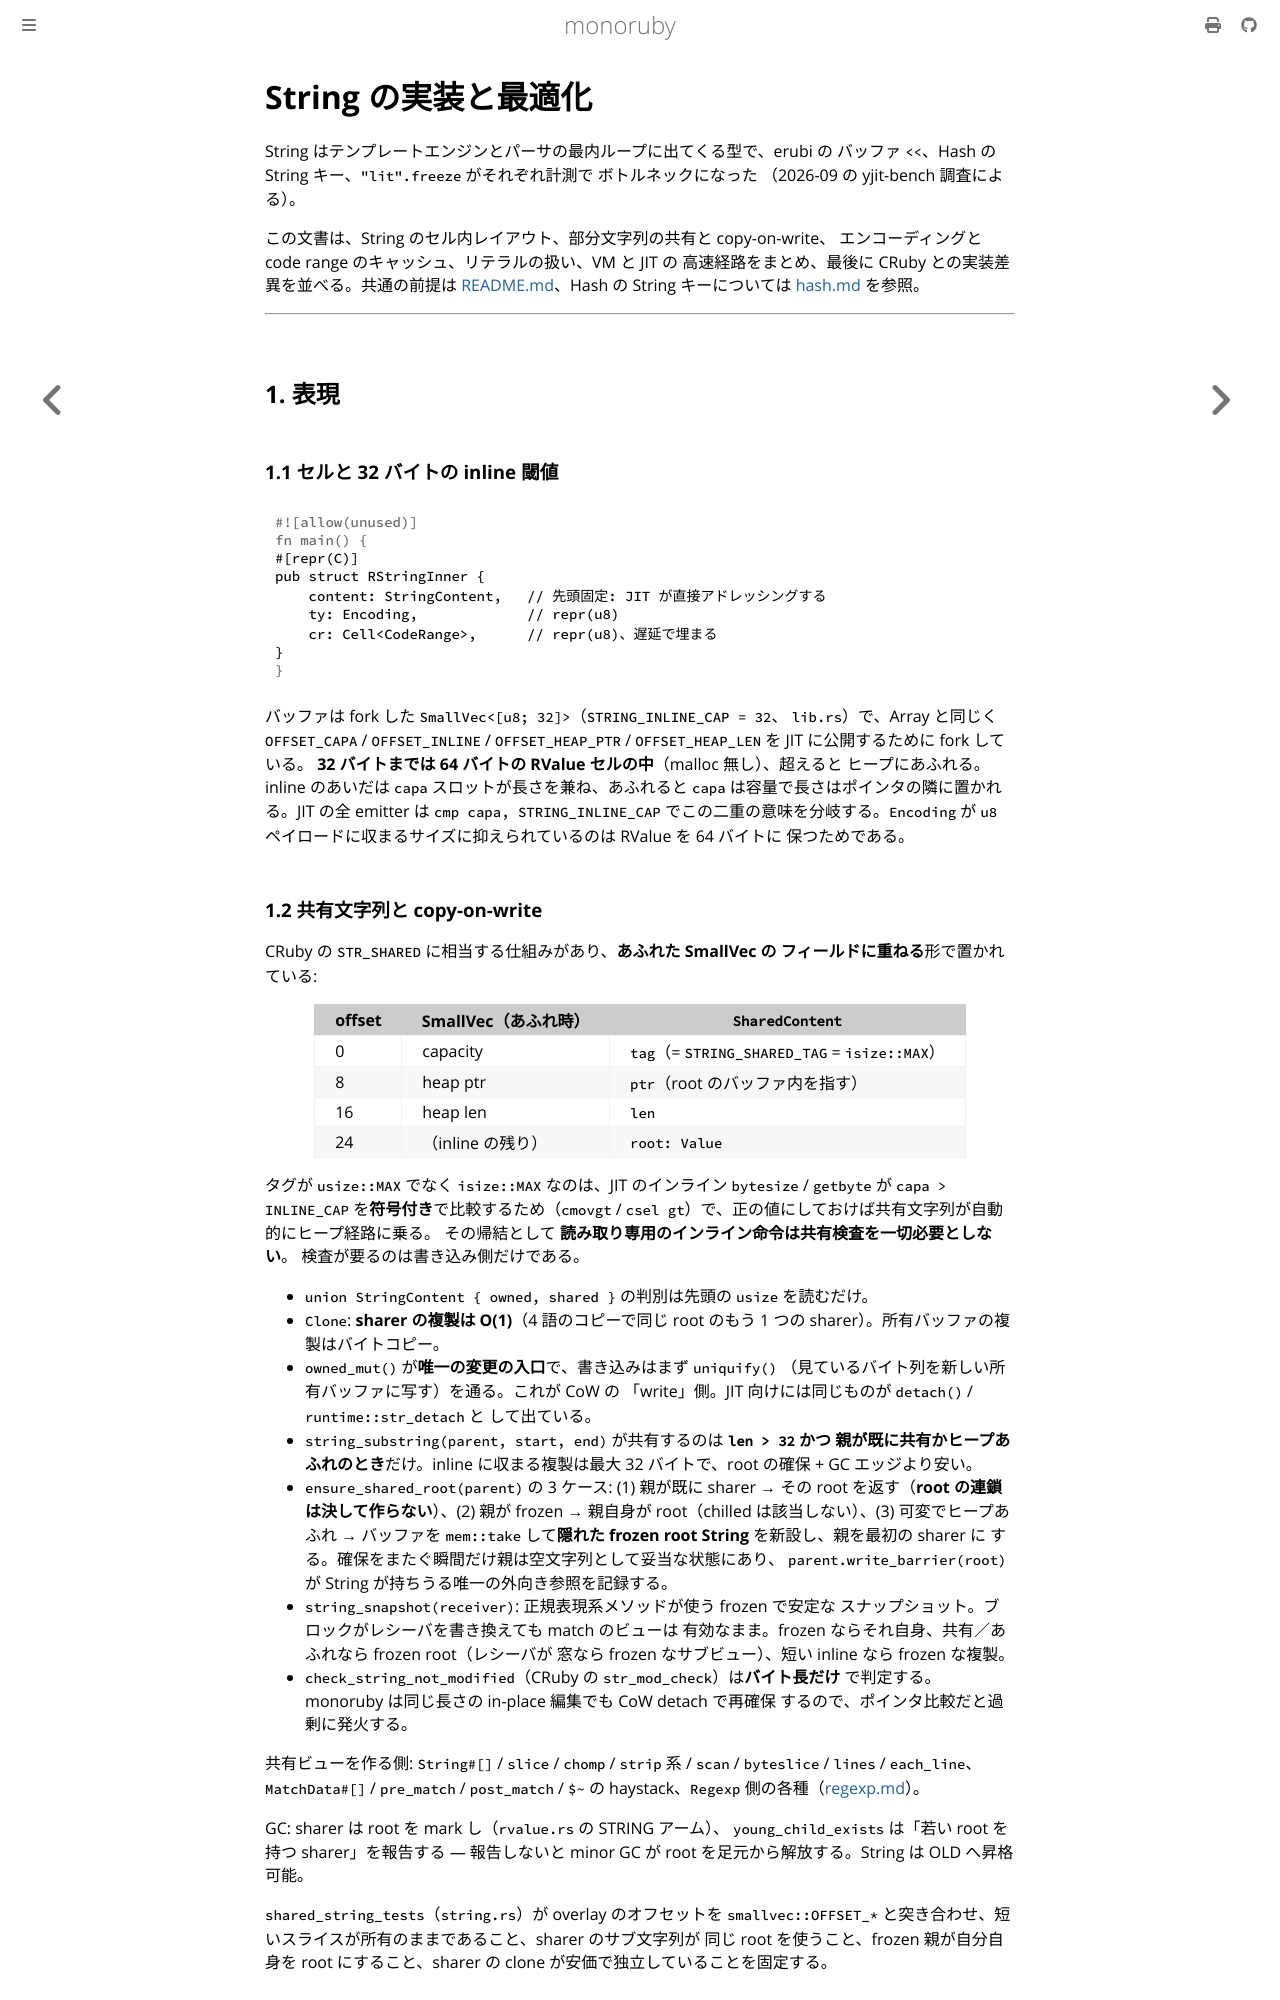

repository: sisshiki1969/monoruby · page: docs/design/runtime_optimization/string.html · generator: mdbook

# String の実装と最適化

String はテンプレートエンジンとパーサの最内ループに出てくる型で、erubi の
バッファ `<<`、Hash の String キー、`"lit".freeze` がそれぞれ計測で
ボトルネックになった
（2026-09 の yjit-bench 調査による）。

この文書は、String のセル内レイアウト、部分文字列の共有と copy-on-write、
エンコーディングと code range のキャッシュ、リテラルの扱い、VM と JIT の
高速経路をまとめ、最後に CRuby との実装差異を並べる。共通の前提は
[README.md](./)、Hash の String キーについては [hash.md](hash.md) を参照。

---

## 1. 表現

### 1.1 セルと 32 バイトの inline 閾値

```rust
#[repr(C)]
pub struct RStringInner {
    content: StringContent,   // 先頭固定: JIT が直接アドレッシングする
    ty: Encoding,             // repr(u8)
    cr: Cell<CodeRange>,      // repr(u8)、遅延で埋まる
}
```

バッファは fork した `SmallVec<[u8; 32]>`（`STRING_INLINE_CAP = 32`、
`lib.rs`）で、Array と同じく `OFFSET_CAPA` / `OFFSET_INLINE` /
`OFFSET_HEAP_PTR` / `OFFSET_HEAP_LEN` を JIT に公開するために fork している。
**32 バイトまでは 64 バイトの RValue セルの中**（malloc 無し）、超えると
ヒープにあふれる。inline のあいだは `capa` スロットが長さを兼ね、あふれると
`capa` は容量で長さはポインタの隣に置かれる。JIT の全 emitter は
`cmp capa, STRING_INLINE_CAP` でこの二重の意味を分岐する。`Encoding` が
`u8` ペイロードに収まるサイズに抑えられているのは RValue を 64 バイトに
保つためである。

### 1.2 共有文字列と copy-on-write

CRuby の `STR_SHARED` に相当する仕組みがあり、**あふれた SmallVec の
フィールドに重ねる**形で置かれている:

| offset | SmallVec（あふれ時） | `SharedContent` |
|---|---|---|
| 0 | capacity | `tag`（= `STRING_SHARED_TAG` = `isize::MAX`） |
| 8 | heap ptr | `ptr`（root のバッファ内を指す） |
| 16 | heap len | `len` |
| 24 | （inline の残り） | `root: Value` |

タグが `usize::MAX` でなく `isize::MAX` なのは、JIT のインライン `bytesize` /
`getbyte` が `capa > INLINE_CAP` を**符号付き**で比較するため（`cmovgt` /
`csel gt`）で、正の値にしておけば共有文字列が自動的にヒープ経路に乗る。
その帰結として **読み取り専用のインライン命令は共有検査を一切必要としない**。
検査が要るのは書き込み側だけである。

- `union StringContent { owned, shared }` の判別は先頭の `usize` を読むだけ。
- `Clone`: **sharer の複製は O(1)**（4 語のコピーで同じ root のもう 1 つの
  sharer）。所有バッファの複製はバイトコピー。
- `owned_mut()` が**唯一の変更の入口**で、書き込みはまず `uniquify()`
  （見ているバイト列を新しい所有バッファに写す）を通る。これが CoW の
  「write」側。JIT 向けには同じものが `detach()` / `runtime::str_detach` と
  して出ている。
- `string_substring(parent, start, end)` が共有するのは **`len > 32` かつ
  親が既に共有かヒープあふれのとき**だけ。inline に収まる複製は最大 32
  バイトで、root の確保 + GC エッジより安い。
- `ensure_shared_root(parent)` の 3 ケース: (1) 親が既に sharer → その root
  を返す（**root の連鎖は決して作らない**）、(2) 親が frozen → 親自身が
  root（chilled は該当しない）、(3) 可変でヒープあふれ → バッファを
  `mem::take` して**隠れた frozen root String** を新設し、親を最初の sharer に
  する。確保をまたぐ瞬間だけ親は空文字列として妥当な状態にあり、
  `parent.write_barrier(root)` が String が持ちうる唯一の外向き参照を記録する。
- `string_snapshot(receiver)`: 正規表現系メソッドが使う frozen で安定な
  スナップショット。ブロックがレシーバを書き換えても match のビューは
  有効なまま。frozen ならそれ自身、共有／あふれなら frozen root（レシーバが
  窓なら frozen なサブビュー）、短い inline なら frozen な複製。
- `check_string_not_modified`（CRuby の `str_mod_check`）は**バイト長だけ**
  で判定する。monoruby は同じ長さの in-place 編集でも CoW detach で再確保
  するので、ポインタ比較だと過剰に発火する。

共有ビューを作る側: `String#[]` / `slice` / `chomp` / `strip` 系 / `scan` /
`byteslice` / `lines` / `each_line`、`MatchData#[]` / `pre_match` /
`post_match` / `$~` の haystack、`Regexp` 側の各種（[regexp.md](regexp.md)）。

GC: sharer は root を mark し（`rvalue.rs` の STRING アーム）、
`young_child_exists` は「若い root を持つ sharer」を報告する — 報告しないと
minor GC が root を足元から解放する。String は OLD へ昇格可能。

`shared_string_tests`（`string.rs`）が overlay のオフセットを `smallvec::OFFSET_*`
と突き合わせ、短いスライスが所有のままであること、sharer のサブ文字列が
同じ root を使うこと、frozen 親が自分自身を root にすること、sharer の
clone が安価で独立していることを固定する。
